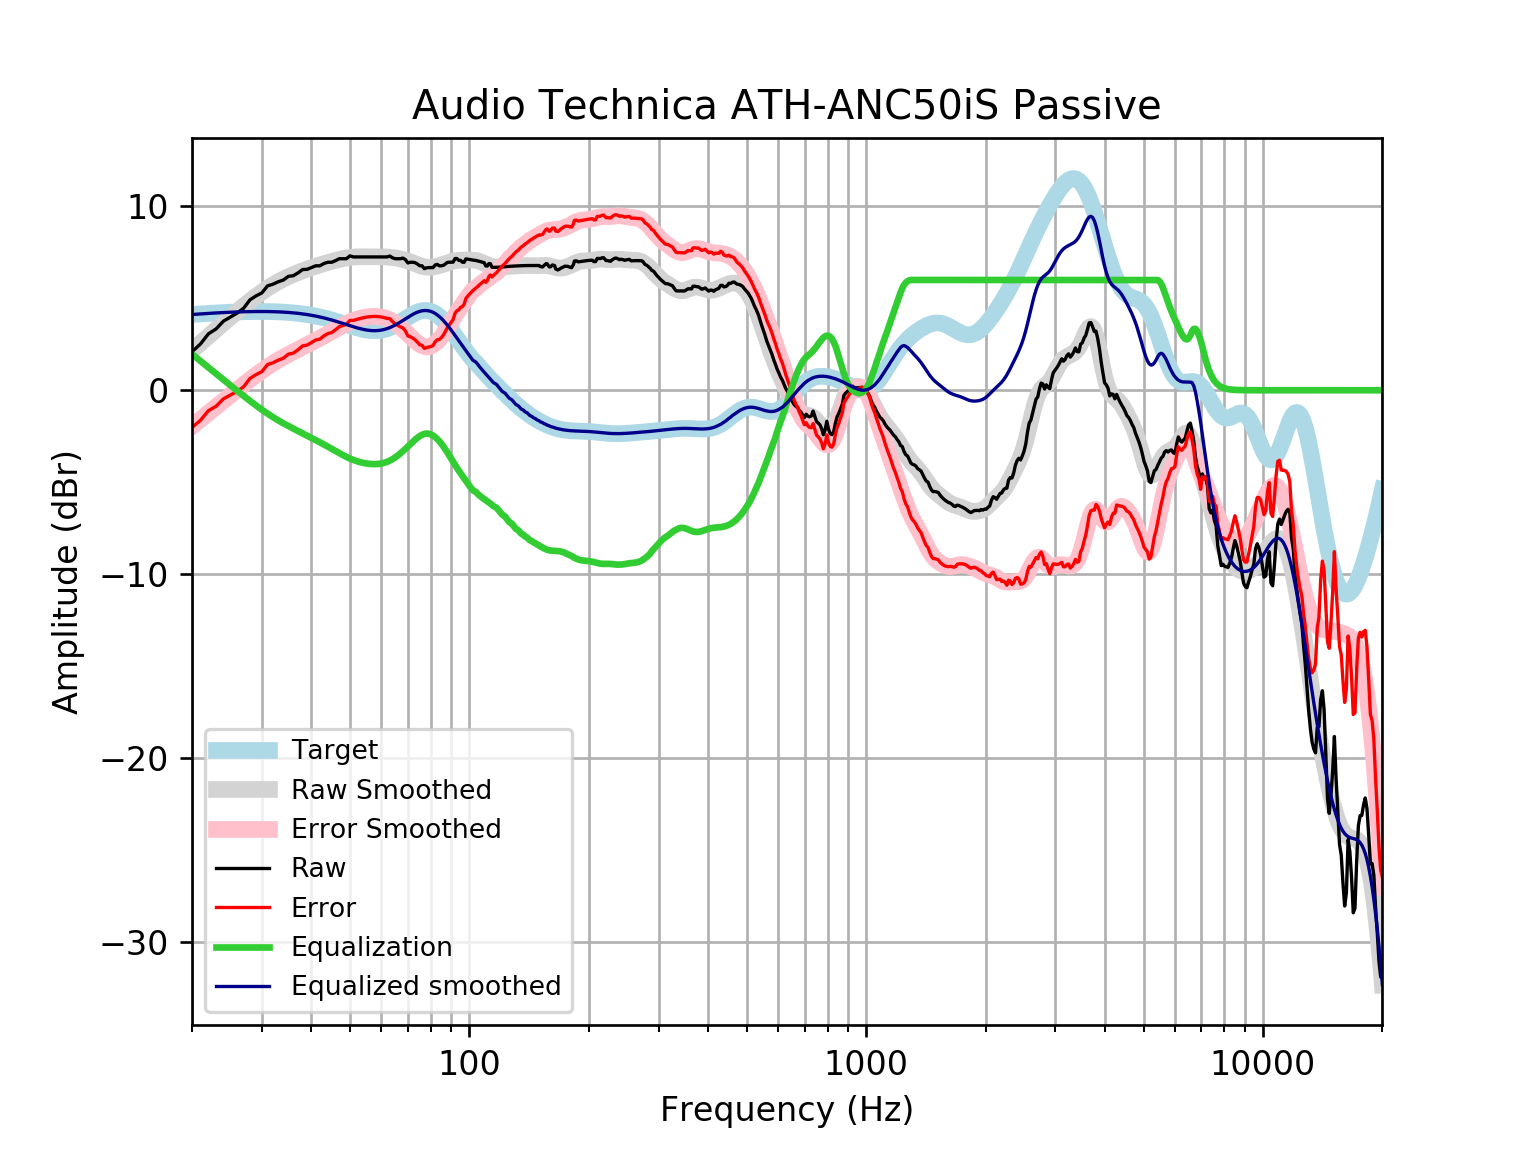

Source data for this figure (header and first rows):
frequency, raw, error, smoothed, error_smoothed, equalization, equalized_raw, equalized_smoothed, target
20, 2.097, -2.024, 2.157, -1.964, 1.964, 4.061, 4.121, 4.121
21, 2.514, -1.639, 2.557, -1.595, 1.595, 4.108, 4.152, 4.152
22, 3.068, -1.112, 2.94, -1.24, 1.24, 4.309, 4.18, 4.18
23, 3.335, -0.8698, 3.305, -0.9007, 0.9007, 4.236, 4.205, 4.205
24, 3.758, -0.4687, 3.651, -0.5756, 0.5756, 4.334, 4.227, 4.227
25, 3.986, -0.2592, 3.98, -0.265, 0.265, 4.251, 4.245, 4.245
26, 4.2, -0.05896, 4.291, 0.03111, -0.03111, 4.169, 4.259, 4.259
27, 4.464, 0.1939, 4.583, 0.3124, -0.3124, 4.152, 4.271, 4.271
28, 4.921, 0.643, 4.857, 0.5781, -0.5781, 4.343, 4.279, 4.278
29, 5.131, 0.8481, 5.11, 0.827, -0.827, 4.304, 4.283, 4.283
30, 5.297, 1.013, 5.342, 1.058, -1.058, 4.238, 4.284, 4.284
31, 5.677, 1.396, 5.552, 1.27, -1.27, 4.407, 4.281, 4.281
32, 5.771, 1.496, 5.739, 1.464, -1.464, 4.307, 4.275, 4.275
33, 5.902, 1.637, 5.905, 1.64, -1.64, 4.263, 4.265, 4.265
34, 5.999, 1.748, 6.051, 1.8, -1.8, 4.199, 4.251, 4.251
35, 6.197, 1.964, 6.181, 1.948, -1.948, 4.249, 4.233, 4.233
36, 6.23, 2.019, 6.298, 2.086, -2.086, 4.144, 4.211, 4.211
37, 6.384, 2.199, 6.403, 2.218, -2.218, 4.166, 4.185, 4.185
38, 6.566, 2.412, 6.5, 2.346, -2.346, 4.221, 4.154, 4.155
39, 6.577, 2.457, 6.589, 2.47, -2.47, 4.107, 4.119, 4.12
40, 6.674, 2.593, 6.671, 2.592, -2.592, 4.082, 4.079, 4.08
41, 6.77, 2.733, 6.747, 2.712, -2.712, 4.058, 4.035, 4.037
42, 6.77, 2.781, 6.819, 2.831, -2.831, 3.939, 3.987, 3.989
43, 6.896, 2.959, 6.886, 2.95, -2.95, 3.945, 3.935, 3.937
44, 6.963, 3.081, 6.949, 3.069, -3.069, 3.893, 3.88, 3.881
45, 6.963, 3.14, 7.009, 3.188, -3.188, 3.775, 3.821, 3.823
46, 7.05, 3.288, 7.065, 3.305, -3.305, 3.745, 3.76, 3.762
47, 7.156, 3.456, 7.116, 3.418, -3.418, 3.738, 3.698, 3.7
48, 7.156, 3.519, 7.16, 3.525, -3.525, 3.63, 3.635, 3.636
49, 7.156, 3.582, 7.197, 3.625, -3.625, 3.531, 3.572, 3.574
50, 7.31, 3.798, 7.225, 3.714, -3.714, 3.596, 3.512, 3.512
51, 7.252, 3.798, 7.245, 3.791, -3.791, 3.461, 3.454, 3.454
52, 7.252, 3.852, 7.256, 3.856, -3.856, 3.396, 3.4, 3.4
53, 7.252, 3.901, 7.262, 3.91, -3.91, 3.343, 3.352, 3.351
54, 7.252, 3.942, 7.263, 3.952, -3.952, 3.301, 3.311, 3.31
55, 7.252, 3.976, 7.262, 3.983, -3.983, 3.269, 3.279, 3.276
56, 7.252, 4, 7.26, 4.005, -4.005, 3.247, 3.255, 3.253
57, 7.252, 4.013, 7.259, 4.017, -4.017, 3.236, 3.242, 3.239
58, 7.252, 4.015, 7.258, 4.018, -4.018, 3.234, 3.24, 3.237
59, 7.252, 4.006, 7.258, 4.008, -4.008, 3.244, 3.25, 3.246
60, 7.252, 3.984, 7.257, 3.985, -3.985, 3.267, 3.272, 3.268
61, 7.252, 3.951, 7.254, 3.948, -3.948, 3.304, 3.305, 3.301
62, 7.252, 3.906, 7.247, 3.897, -3.897, 3.355, 3.35, 3.346
63, 7.299, 3.897, 7.237, 3.831, -3.831, 3.468, 3.406, 3.402
64, 7.207, 3.74, 7.221, 3.75, -3.75, 3.457, 3.471, 3.468
65, 7.156, 3.614, 7.201, 3.657, -3.657, 3.499, 3.545, 3.542
66, 7.156, 3.534, 7.176, 3.552, -3.552, 3.604, 3.625, 3.622
67, 7.156, 3.448, 7.146, 3.437, -3.437, 3.719, 3.709, 3.707
68, 7.188, 3.393, 7.112, 3.316, -3.316, 3.873, 3.796, 3.796
69, 7.108, 3.224, 7.073, 3.189, -3.189, 3.918, 3.884, 3.884
70, 6.924, 2.954, 7.03, 3.061, -3.061, 3.863, 3.97, 3.97
71, 6.963, 2.91, 6.984, 2.933, -2.933, 4.03, 4.051, 4.053
72, 6.963, 2.835, 6.933, 2.808, -2.808, 4.155, 4.126, 4.128
73, 6.94, 2.744, 6.882, 2.69, -2.69, 4.25, 4.192, 4.195
74, 6.866, 2.615, 6.83, 2.583, -2.583, 4.284, 4.248, 4.251
75, 6.77, 2.475, 6.783, 2.492, -2.492, 4.278, 4.291, 4.295
76, 6.77, 2.445, 6.743, 2.421, -2.421, 4.349, 4.321, 4.325
77, 6.616, 2.275, 6.712, 2.376, -2.376, 4.24, 4.336, 4.341
78, 6.66, 2.319, 6.693, 2.357, -2.357, 4.302, 4.336, 4.34
79, 6.674, 2.349, 6.687, 2.367, -2.367, 4.306, 4.32, 4.324
... 553 more rows
